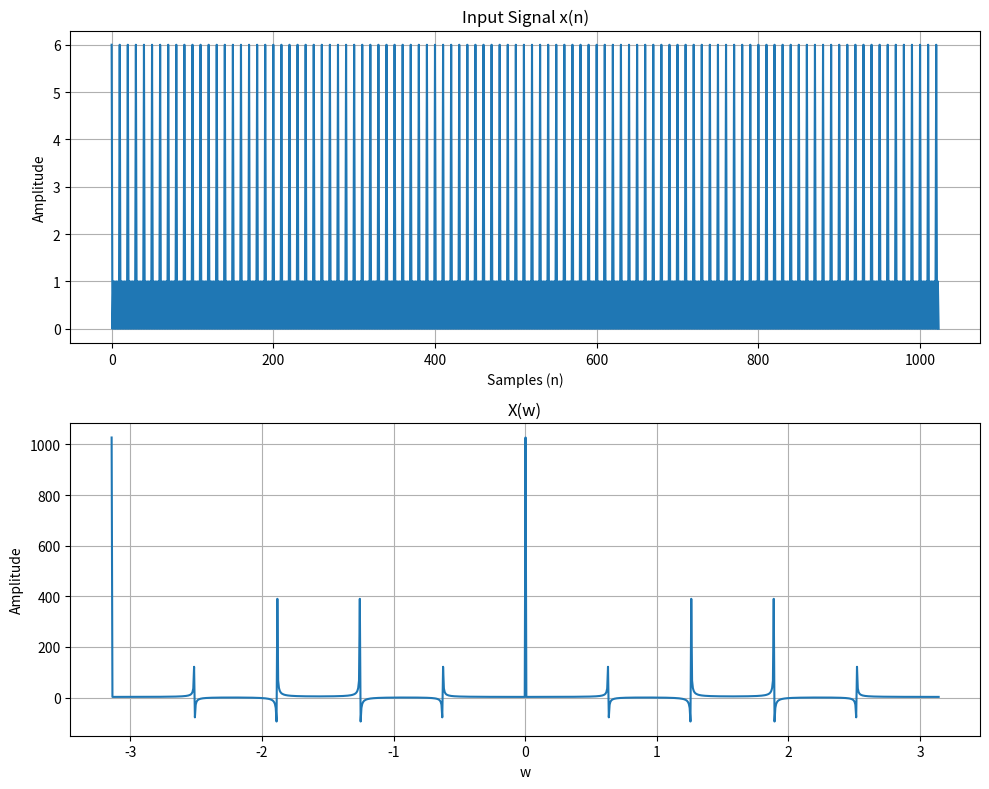
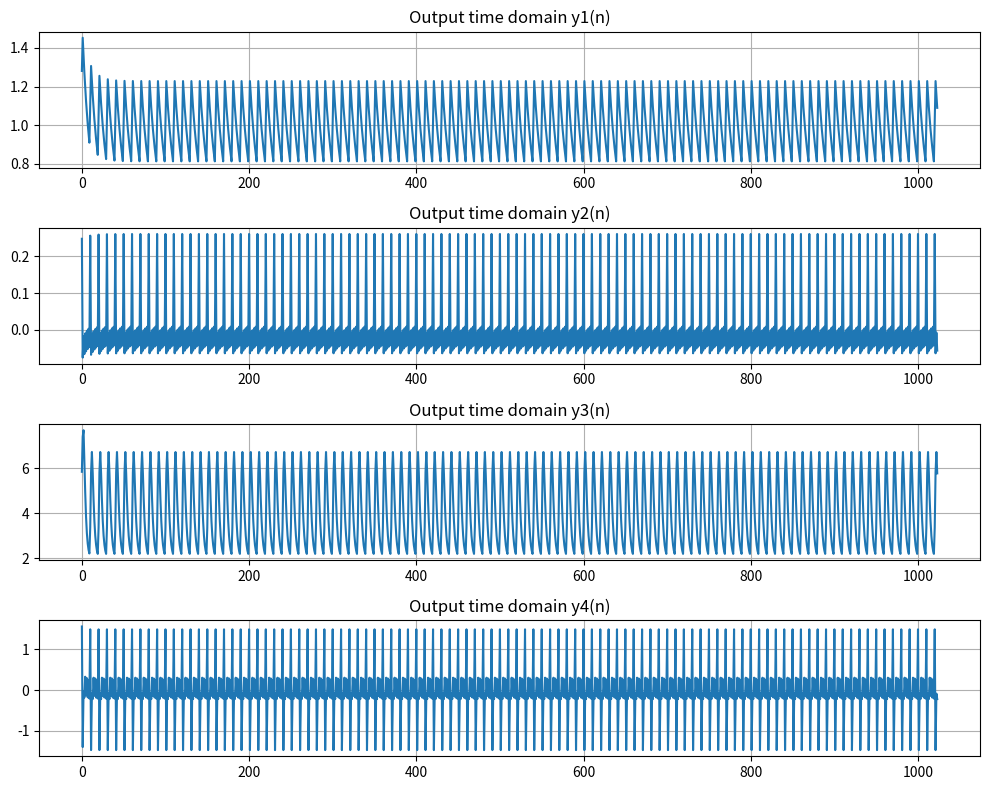
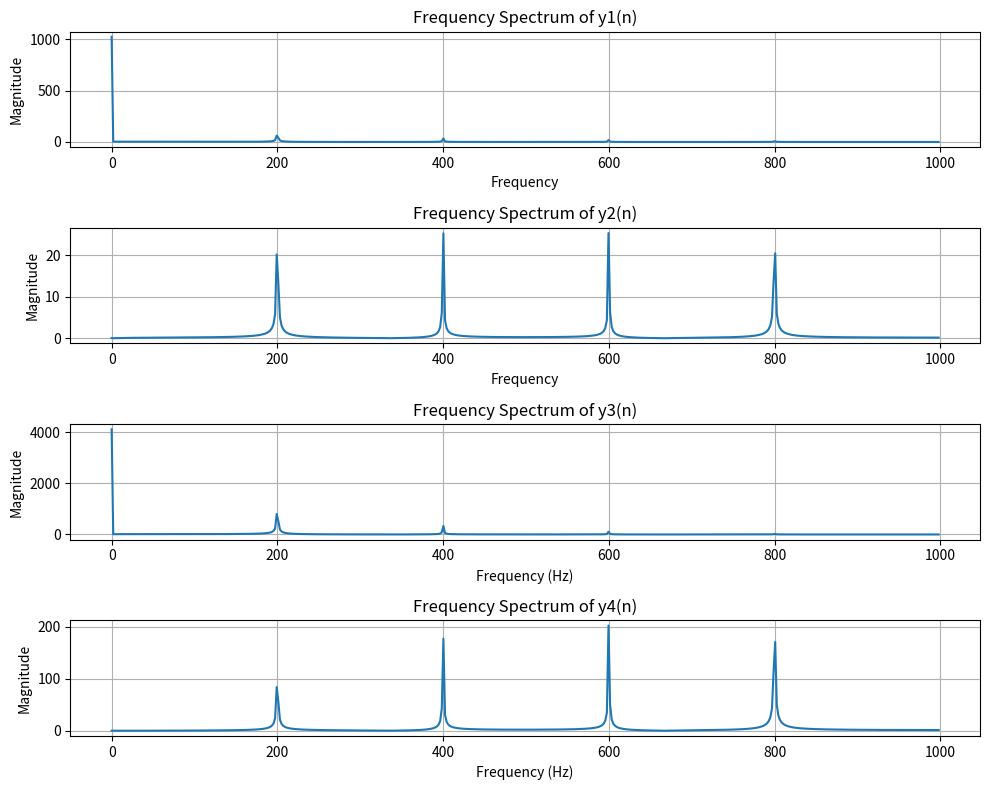
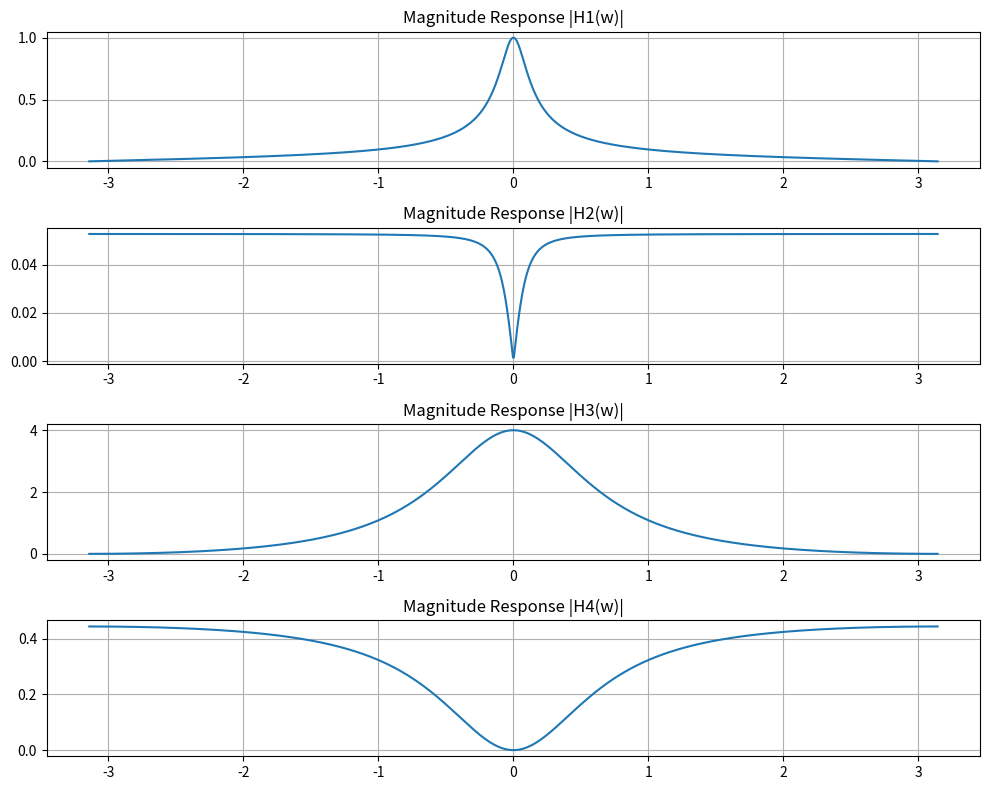

Python code for these plots, in order:
import numpy as np
import matplotlib.pyplot as plt
from scipy.fft import fft, ifft, fftfreq

# Parameters
Fs = 2000  # Sampling frequency
N = 1024  # Number of samples
n = np.arange(N)  # Time

# Frequencies in Hz
frequencies = [0, 200, 400, 600, 800, 1000]

# Angular frequencies
omega = [2 * np.pi * f / Fs for f in frequencies]

# Input signal x(n) as a sum of cosines with the given frequencies
x = sum([np.cos(w * n) for w in omega])

# FFT of input signal
X = fft(x)

# Frequency range for H(w)
w = np.linspace(-np.pi, np.pi, N)

# constants for transfer functions
alpha = 0.9
K = 0.25
a = 0.5
b = 0.5

# Define transfer functions H1, H2, H3, H4
H1 = ((1 - alpha) / 2)* (1 + np.exp(-1j * w)) / (1 - alpha * np.exp(-1j * w))
H2 = ((1 - alpha) / 2) * (1 - np.exp(-1j * w)) / (1 - alpha * np.exp(-1j * w))
H3 = (K * ((1 + np.exp(-1j * w))**2)) / ((1 - a * np.exp(-1j * w)) * (1 - b * np.exp(-1j * w)))
H4 = (K * ((1 - np.exp(-1j * w))**2)) / ((1 - a * np.exp(-1j * w)) * (1 - b * np.exp(-1j * w)))

# Shift H1, H2, H3, H4 to match frequency range of X
new_H1 = np.fft.ifftshift(H1)
new_H2 = np.fft.ifftshift(H2)
new_H3 = np.fft.ifftshift(H3)
new_H4 = np.fft.ifftshift(H4)

# Multiply X with each transfer function to find Y(w) for each system
Y1 = X * new_H1
Y2 = X * new_H2
Y3 = X * new_H3
Y4 = X * new_H4

# Find the output in the time domain by taking the inverse FFT
y1 = ifft(Y1).real
y2 = ifft(Y2).real
y3 = ifft(Y3).real
y4 = ifft(Y4).real

# Plot the output signals for each system
plt.figure(figsize=(10, 8))

plt.subplot(2, 1, 1)
plt.plot(n, x)
plt.title("Input Signal x(n)")
plt.xlabel("Samples (n)")
plt.ylabel("Amplitude")
plt.grid()

plt.subplot(2, 1, 2)
plt.plot( w, X,)
plt.title("X(w)")
plt.xlabel("w")
plt.ylabel("Amplitude")
plt.grid()

plt.tight_layout()
plt.show()

plt.figure(figsize=(10, 8))

plt.subplot(4, 1, 1)
plt.plot(n, y1, label='Output y1(n) for H1')
plt.title('Output time domain y1(n)')
plt.grid()

plt.subplot(4, 1, 2)
plt.plot(n, y2, label='Output y2(n) for H2')
plt.title('Output time domain y2(n)')
plt.grid()

plt.subplot(4, 1, 3)
plt.plot(n, y3, label='Output y3(n) for H3')
plt.title('Output time domain y3(n)')
plt.grid()

plt.subplot(4, 1, 4)
plt.plot(n, y4, label='Output y4(n) for H4')
plt.title('Output time domain y4(n)')
plt.grid()

plt.tight_layout()
plt.show()

# Plot the frequency spectrum of the output signals
Y1_spectrum = np.abs(fft(y1))
Y2_spectrum = np.abs(fft(y2))
Y3_spectrum = np.abs(fft(y3))
Y4_spectrum = np.abs(fft(y4))

freqs = fftfreq(N, 1/Fs)

plt.figure(figsize=(10, 8))

plt.subplot(4, 1, 1)
plt.plot(freqs[:N//2], Y1_spectrum[:N//2], label='Spectrum of y1(n)')
plt.title('Frequency Spectrum of y1(n)')
plt.xlabel('Frequency')
plt.ylabel('Magnitude')
plt.grid()

plt.subplot(4, 1, 2)
plt.plot(freqs[:N//2], Y2_spectrum[:N//2], label='Spectrum of y2(n)')
plt.title('Frequency Spectrum of y2(n)')
plt.xlabel('Frequency')
plt.ylabel('Magnitude')
plt.grid()

plt.subplot(4, 1, 3)
plt.plot(freqs[:N//2], Y3_spectrum[:N//2], label='Spectrum of y3(n)')
plt.title('Frequency Spectrum of y3(n)')
plt.xlabel('Frequency (Hz)')
plt.ylabel('Magnitude')
plt.grid()

plt.subplot(4, 1, 4)
plt.plot(freqs[:N//2], Y4_spectrum[:N//2], label='Spectrum of y4(n)')
plt.title('Frequency Spectrum of y4(n)')
plt.xlabel('Frequency (Hz)')
plt.ylabel('Magnitude')
plt.grid()

plt.tight_layout()
plt.show()

# Optionally: plot the magnitude of the frequency responses (H1, H2, H3, H4)
plt.figure(figsize=(10, 8))

plt.subplot(4, 1, 1)
plt.plot(w, np.abs(H1))
plt.title('Magnitude Response |H1(w)|')
plt.grid()

plt.subplot(4, 1, 2)
plt.plot(w, np.abs(H2))
plt.title('Magnitude Response |H2(w)|')
plt.grid()

plt.subplot(4, 1, 3)
plt.plot(w, np.abs(H3))
plt.title('Magnitude Response |H3(w)|')
plt.grid()

plt.subplot(4, 1, 4)
plt.plot(w, np.abs(H4))
plt.title('Magnitude Response |H4(w)|')
plt.grid()

plt.tight_layout()
plt.show()